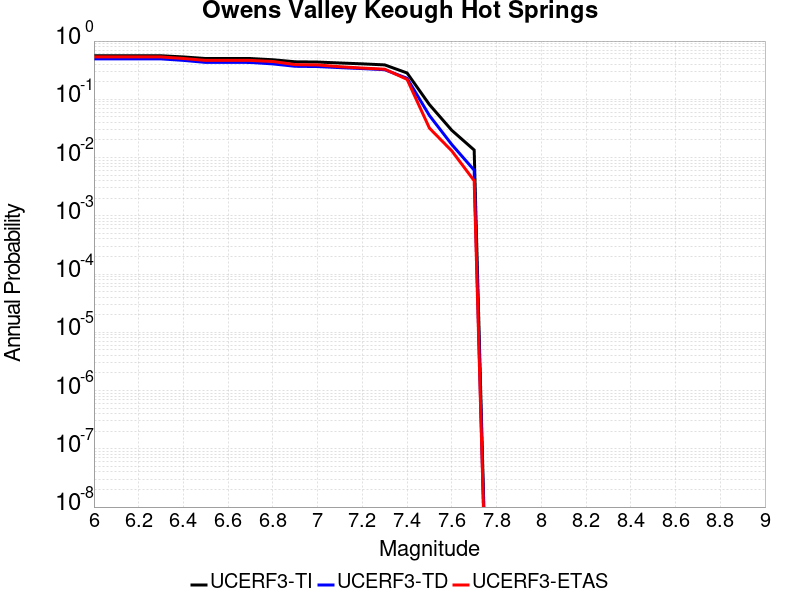

The table this chart was drawn from, first rows:
Magnitude, UCERF3-TI Prob, UCERF3-TD Prob, UCERF3-ETAS Prob
6.0, 0.5594, 0.4943, 0.534
6.1, 0.5594, 0.4943, 0.534
6.2, 0.5594, 0.4943, 0.534
6.3, 0.5594, 0.4943, 0.534
6.4, 0.5337, 0.466, 0.502
6.5, 0.5013, 0.43, 0.465
6.6, 0.5013, 0.4299, 0.465
6.7, 0.5009, 0.4295, 0.465
6.8, 0.4775, 0.4054, 0.446
6.9, 0.4405, 0.369, 0.394
7.0, 0.4363, 0.3648, 0.389
7.1, 0.4204, 0.35, 0.363
7.2, 0.4062, 0.3369, 0.344
7.3, 0.3898, 0.3221, 0.329
7.4, 0.2833, 0.2298, 0.22
7.5, 0.08102, 0.05263, 0.032
7.6, 0.02934, 0.01672, 0.013
7.7, 0.01347, 0.006071, 0.004
